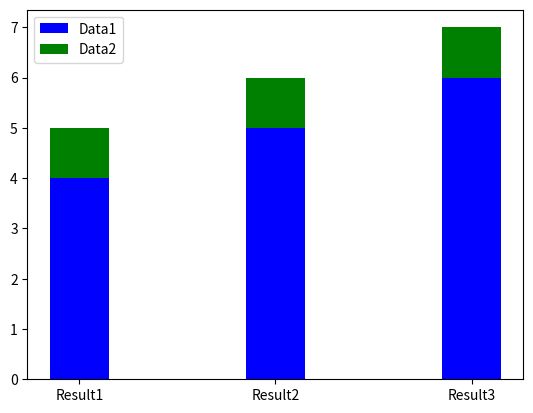

The matplotlib source for this figure:
# -*- coding: utf-8 -*-
import numpy as np
import matplotlib.pyplot as plt

x1 = [1, 2, 3]
y1 = [4, 5, 6]

x2 = [1, 2, 3]
y2 = [1, 1, 1]

label_x = ['Result1', 'Result2', 'Result3']

# 1つ目の棒グラフ
plt.bar(x1, y1, color='b', width=0.3, label='Data1', align="center")
# 2つ目の棒グラフ
plt.bar(x2, y2, color='g', bottom=y1,width=0.3, label='Data2', align="center")

# 凡例
plt.legend(loc=2)

# X軸の目盛りを置換
plt.xticks(x1, label_x)
plt.show()